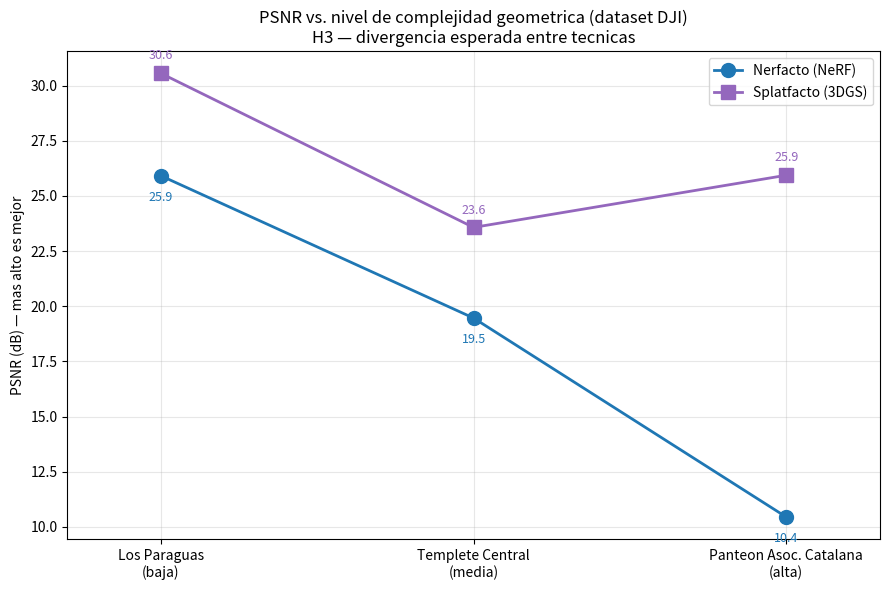

Generate this figure with matplotlib:
"""
Grafico de dispersion: PSNR (dataset DJI) vs. nivel de complejidad geometrica,
una serie por tecnica (Nerfacto / Splatfacto). Usado en Cap. 4 (B3) y Cap. 5.

Solo se usa el dataset DJI de cada sitio para mantener el dispositivo de
captura constante entre los tres casos de estudio (evita mezclar la
variable de complejidad con la variable de dispositivo, que es la que
evalua H4 por separado).
"""
import matplotlib
matplotlib.use("Agg")
import matplotlib.pyplot as plt

OUT = r"C:\nerfstudio_work\thesis\00-auditoria\charts\07_psnr_vs_complejidad.png"

# nivel de complejidad: 1=baja (Paraguas), 2=media (Templete), 3=alta (Panteon)
sitios = ["Los Paraguas\n(baja)", "Templete Central\n(media)", "Panteon Asoc. Catalana\n(alta)"]
x = [1, 2, 3]

nerfacto = [25.914, 19.466, 10.449]
splatfacto = [30.559, 23.575, 25.939]

fig, ax = plt.subplots(figsize=(9, 6))

ax.plot(x, nerfacto, "o-", color="#1f77b4", markersize=10, linewidth=2, label="Nerfacto (NeRF)")
ax.plot(x, splatfacto, "s-", color="#9467bd", markersize=10, linewidth=2, label="Splatfacto (3DGS)")

for xi, yi in zip(x, nerfacto):
    ax.annotate(f"{yi:.1f}", (xi, yi), textcoords="offset points", xytext=(0, -18), ha="center", fontsize=9, color="#1f77b4")
for xi, yi in zip(x, splatfacto):
    ax.annotate(f"{yi:.1f}", (xi, yi), textcoords="offset points", xytext=(0, 10), ha="center", fontsize=9, color="#9467bd")

ax.set_xticks(x)
ax.set_xticklabels(sitios)
ax.set_xlim(0.7, 3.3)
ax.set_ylabel("PSNR (dB) — mas alto es mejor")
ax.set_title("PSNR vs. nivel de complejidad geometrica (dataset DJI)\nH3 — divergencia esperada entre tecnicas")
ax.grid(True, alpha=0.3)
ax.legend()

fig.tight_layout()
fig.savefig(OUT, dpi=150)
print("guardado:", OUT)
